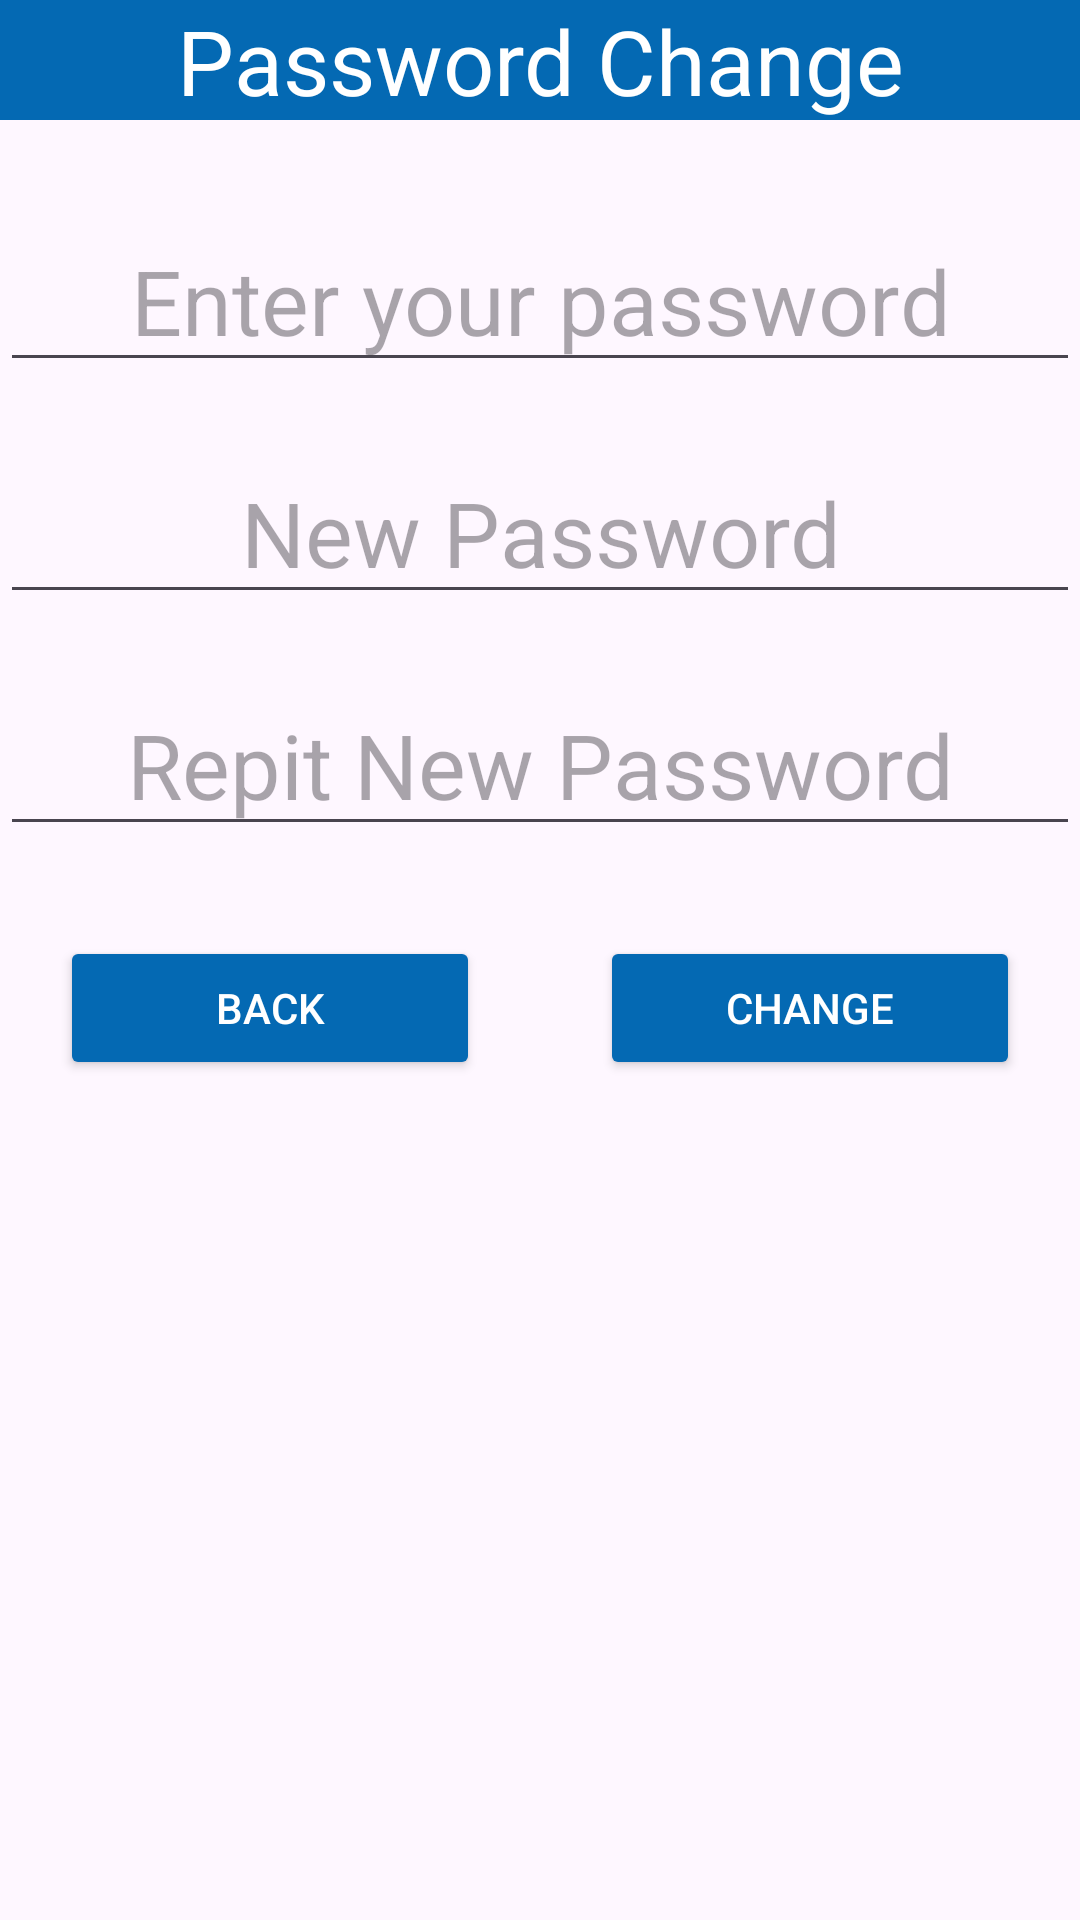

Here is an Android app screen rendered from its layout file. Give the layout XML and the strings, colors and styles it references.
<!-- AndroidManifest.xml: application theme Theme.IAcademy3 -->
<!-- res/layout/activity_change_password.xml -->
<?xml version="1.0" encoding="utf-8"?>
<androidx.constraintlayout.widget.ConstraintLayout xmlns:android="http://schemas.android.com/apk/res/android"
    xmlns:app="http://schemas.android.com/apk/res-auto"
    xmlns:tools="http://schemas.android.com/tools"
    android:layout_width="match_parent"
    android:layout_height="match_parent"
    tools:context=".activities.ChangePassword">

    <LinearLayout
        android:layout_width="match_parent"
        android:layout_height="match_parent"
        android:orientation="vertical">

        <TextView
            android:id="@+id/tvTitleClassroomActivity"
            android:layout_width="match_parent"
            android:layout_height="40dp"
            android:layout_marginBottom="10dp"
            android:background="#0469b3"
            android:text="Password Change"
            android:textAlignment="center"
            android:textColor="@color/white"
            android:textSize="30dp" />

        <LinearLayout
            android:layout_width="match_parent"
            android:layout_height="match_parent"
            android:orientation="vertical"
            android:layout_marginTop="10dp">

            <EditText
                android:id="@+id/etEnterPassword"
                android:layout_width="match_parent"
                android:layout_height="wrap_content"
                android:ems="10"
                android:inputType="textPassword"
                android:layout_marginTop="20dp"
                android:hint="Enter your password"
                android:textSize="30sp"
                android:textAlignment="center"
                android:layout_marginVertical="10dp" />

            <EditText
                android:id="@+id/etNewPassword"
                android:layout_width="match_parent"
                android:layout_height="wrap_content"
                android:ems="10"
                android:inputType="textPassword"
                android:layout_marginTop="20dp"
                android:hint="New Password"
                android:textSize="30sp"
                android:textAlignment="center"
                android:layout_marginVertical="10dp" />

            <EditText
                android:id="@+id/etRepitPassword"
                android:layout_width="match_parent"
                android:layout_height="wrap_content"
                android:ems="10"
                android:inputType="textPassword"
                android:layout_marginTop="20dp"
                android:hint="Repit New Password"
                android:textSize="30sp"
                android:textAlignment="center"
                android:layout_marginVertical="10dp" />

            <LinearLayout
                android:layout_width="match_parent"
                android:layout_height="match_parent"
                android:orientation="horizontal"
                android:layout_marginTop="20dp">

                <Button
                    android:id="@+id/btnBackChanger"
                    android:layout_width="wrap_content"
                    android:layout_height="wrap_content"
                    android:layout_marginLeft="20dp"
                    android:layout_marginRight="20dp"
                    android:layout_weight="1"
                    android:backgroundTint="#0469b3"
                    android:text="Back"
                    android:textColor="@color/white"/>

                <Button
                    android:id="@+id/btnChangerPassword"
                    android:layout_width="wrap_content"
                    android:layout_height="wrap_content"
                    android:layout_marginLeft="20dp"
                    android:layout_marginRight="20dp"
                    android:layout_weight="1"
                    android:backgroundTint="#0469b3"
                    android:text="Change"
                    android:textColor="@color/white"/>
            </LinearLayout>

        </LinearLayout>

    </LinearLayout>
</androidx.constraintlayout.widget.ConstraintLayout>
<!-- resources referenced by this layout -->
<resources>
  <style name="Theme.IAcademy3" parent="Base.Theme.IAcademy3" />
  <style name="Base.Theme.IAcademy3" parent="Theme.Material3.DayNight.NoActionBar">
          
          
      </style>
  <!-- not gathered from this repository: default colours our renderer supplied (Android Studio template values) -->
  <color name="white">#FFFFFFFF</color>
</resources>
